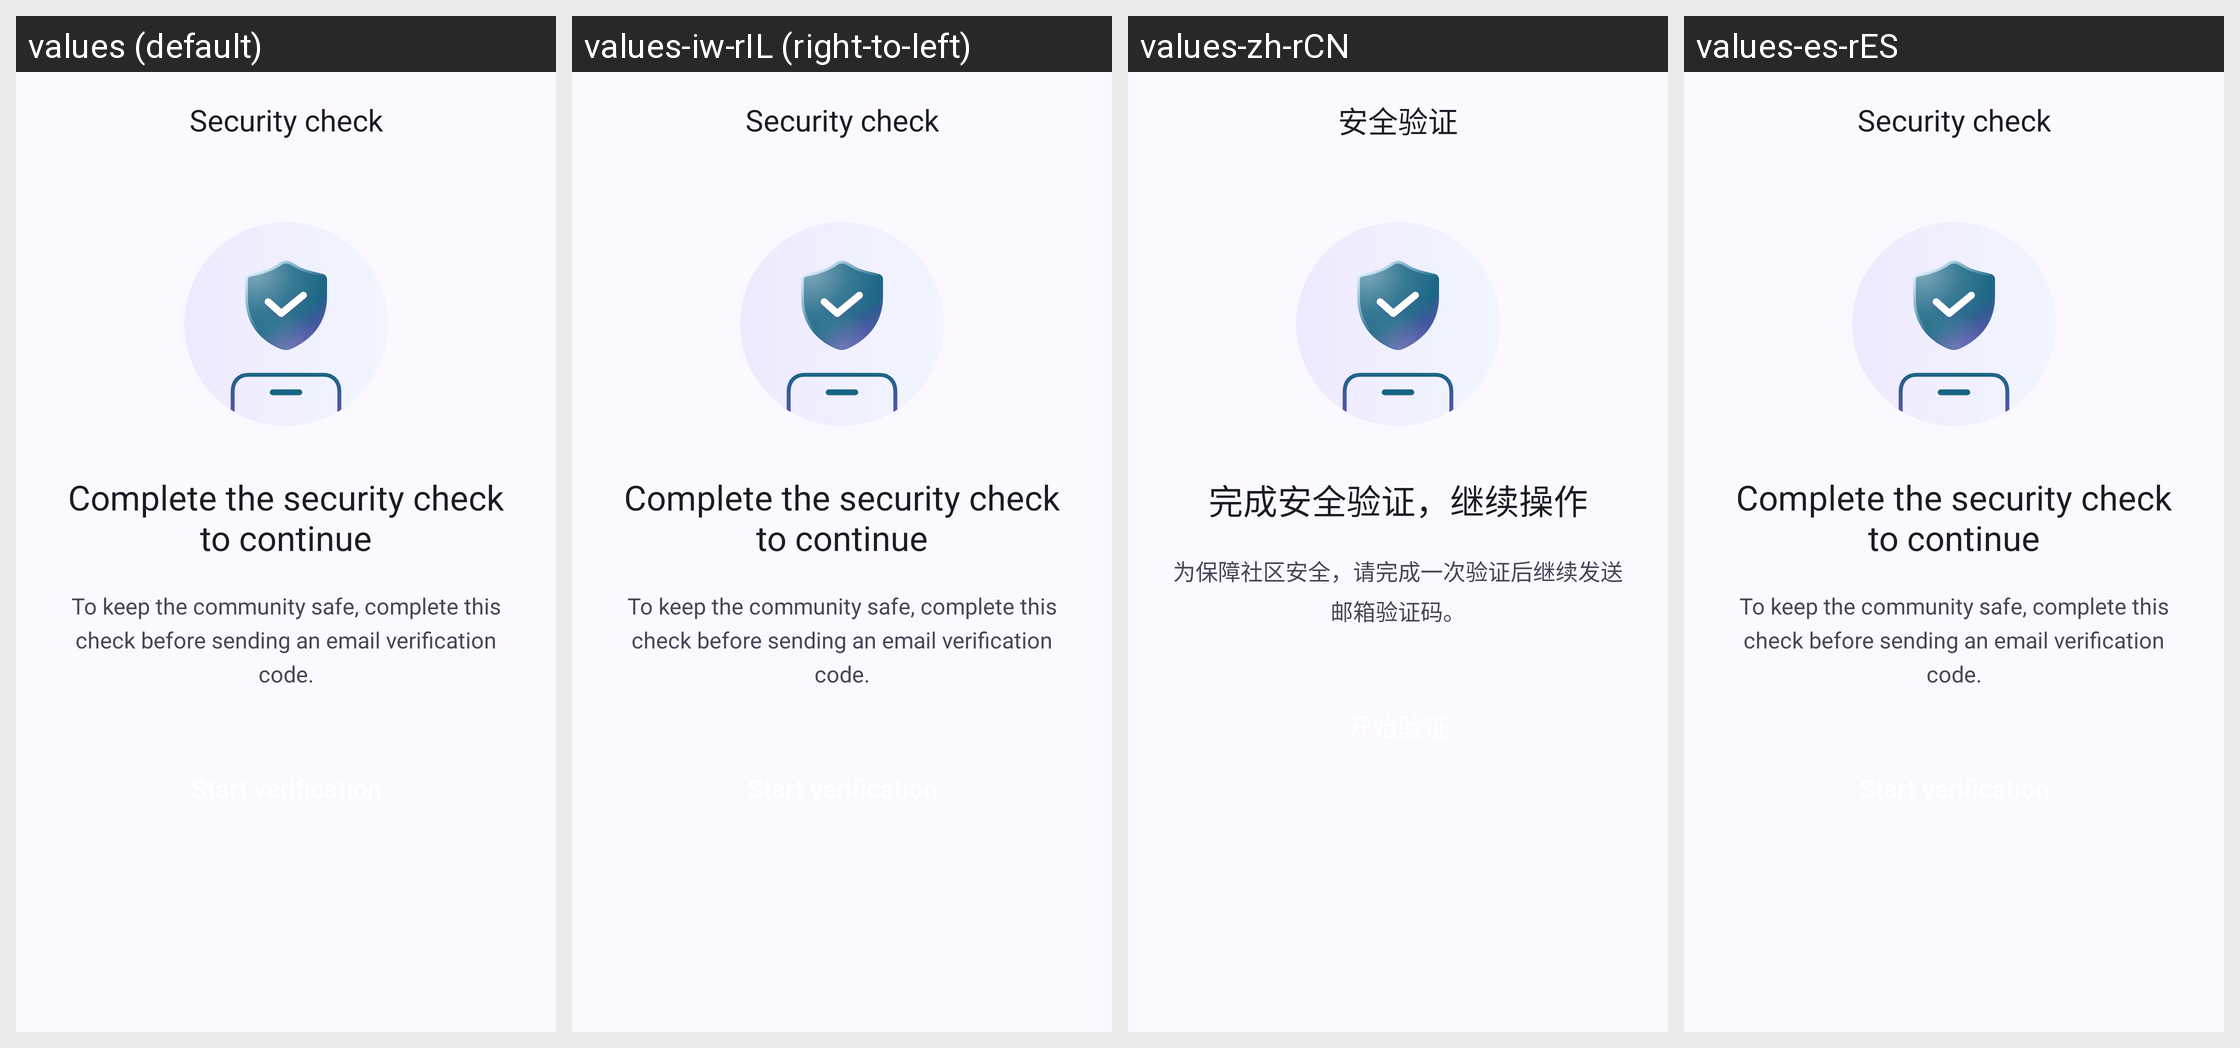

Translations of the strings shown on this Android screen, per locale in the grid:
Android screen res/layout/activity_human_check.xml rendered under 4 locales, left to right: values (default), values-iw-rIL (right-to-left), values-zh-rCN, values-es-rES. Device: Nexus 5 (rendered at 1080×1920; each locale shown at half size, 540×960, under a caption strip naming it); theme Theme.Mastodon.AutoLightDark.
Other locales in the repository, not shown: values-ar, values-ar-rDZ, values-ar-rSA, values-be-rBY, values-bn-rBD, values-bs-rBA, values-ca-rES, values-cs-rCZ, values-cy, values-cy-rGB, values-da-rDK, values-de-rDE, values-el-rGR, values-en-rGB, values-eo, values-et-rEE, values-eu-rES, values-fa-rIR, values-fi-rFI, values-fil-rPH, values-fr-rFR, values-fy-rNL, values-ga-rIE, values-gd-rGB, values-gl-rES, values-hi-rIN, values-hr-rHR, values-hu-rHU, values-hy-rAM, values-ia, values-in-rID, values-is-rIS, values-it-rIT, values-ja-rJP, values-ka-rGE, values-kab, values-ko-rKR, values-lt, values-lt-rLT, values-my-rMM, values-nl-rNL, values-nn, values-no-rNO, values-oc-rFR, values-pl-rPL, values-pt-rBR, values-pt-rPT, values-ro-rRO, values-ru-rRU, values-si-rLK, values-sk-rSK, values-sl-rSI, values-sq-rAL, values-sv-rSE, values-th-rTH, values-tr-rTR, values-uk-rUA, values-vi-rVN, values-zh, values-zh-rTW.
Strings drawn on this screen, with the default value and each locale's value (text and hints the layout hard-codes, and strings that could not be matched under every locale, appear in the picture but are not listed):

human_check_title
  values: Security check
  values-iw-rIL: Security check  [not translated; the default value is used]
  values-zh-rCN: 安全验证
  values-es-rES: Security check  [not translated; the default value is used]

human_check_headline
  values: Complete the security check to continue
  values-iw-rIL: Complete the security check to continue  [not translated; the default value is used]
  values-zh-rCN: 完成安全验证，继续操作
  values-es-rES: Complete the security check to continue  [not translated; the default value is used]

human_check_description
  values: To keep the community safe, complete this check before sending an email verification code.
  values-iw-rIL: To keep the community safe, complete this check before sending an email verification code.  [not translated; the default value is used]
  values-zh-rCN: 为保障社区安全，请完成一次验证后继续发送邮箱验证码。
  values-es-rES: To keep the community safe, complete this check before sending an email verification code.  [not translated; the default value is used]
